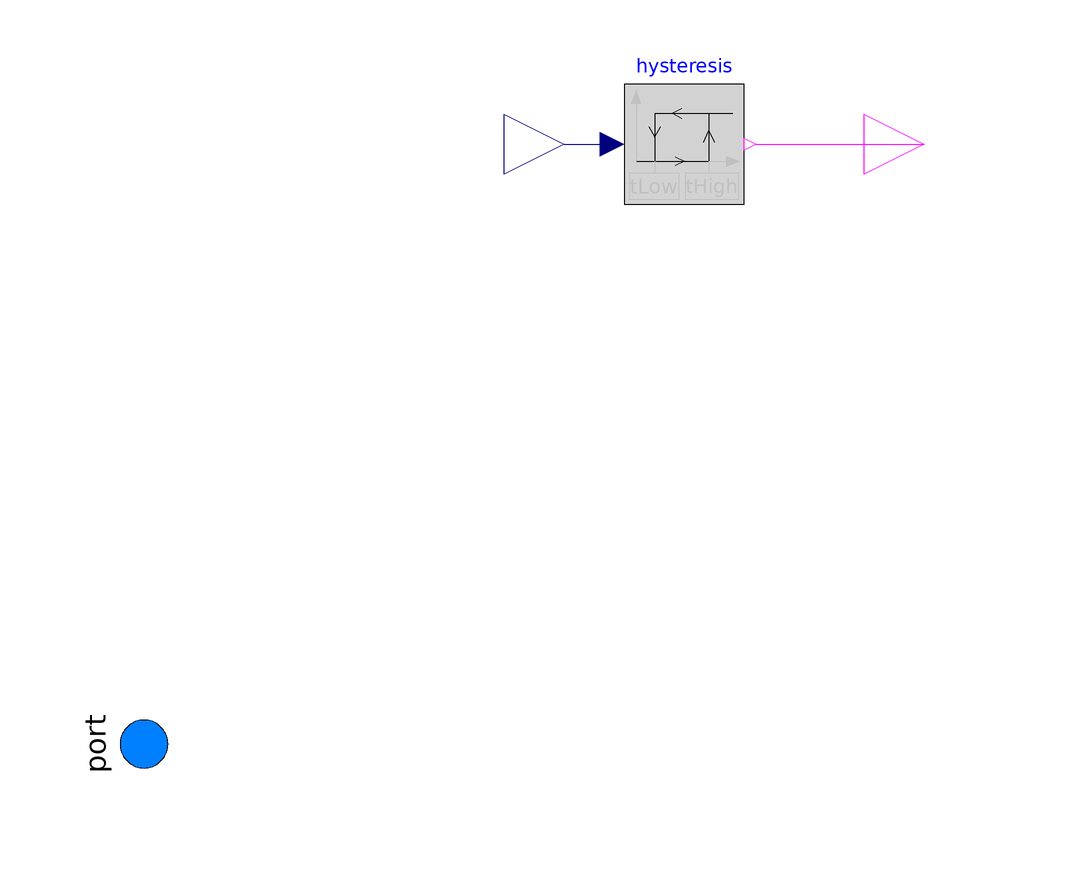

This picture is the connection diagram that the Modelica source below describes through its graphical annotations.

model FluidThermostat
        extends Modelica.Fluid.Sensors.Temperature;
        parameter Modelica.SIunits.Temperature tLow, tHigh;
        parameter Boolean pre_y_start = false;
        Modelica.Blocks.Logical.Hysteresis hysteresis(uHigh = tHigh, uLow = tLow, pre_y_start = pre_y_start) annotation(
          Placement(visible = true, transformation(origin = {90, 0}, extent = {{-10, -10}, {10, 10}}, rotation = 0)));
        Modelica.Blocks.Interfaces.BooleanOutput y annotation(
          Placement(visible = true, transformation(origin = {130, 0}, extent = {{-10, -10}, {10, 10}}, rotation = 0), iconTransformation(origin = {110, 0}, extent = {{-10, -10}, {10, 10}}, rotation = 0)));
      equation
        connect(hysteresis.y, y) annotation(
          Line(points = {{102, 0}, {122, 0}, {122, 0}, {130, 0}}, color = {255, 0, 255}));
        connect(T, hysteresis.u) annotation(
          Line(points = {{70, 0}, {78, 0}, {78, 0}, {78, 0}}, color = {0, 0, 127}));
        annotation(
          Icon(coordinateSystem(grid = {2, 8})));
      end FluidThermostat;